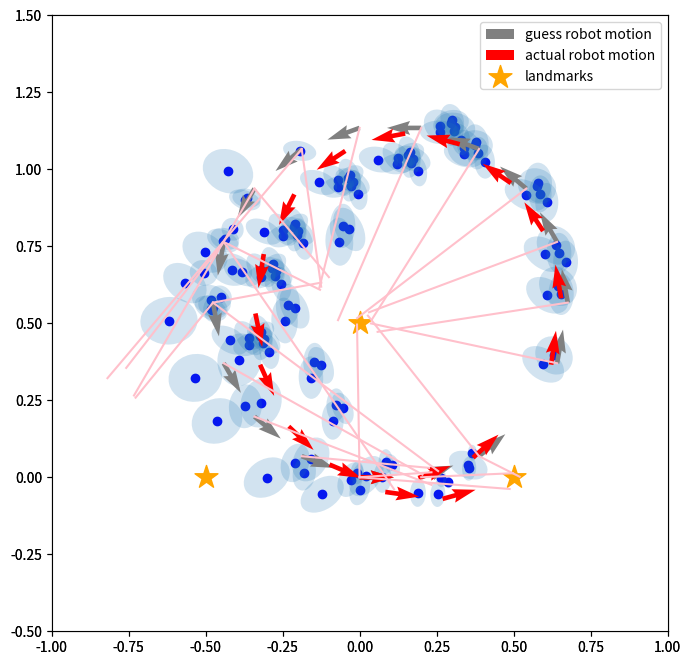
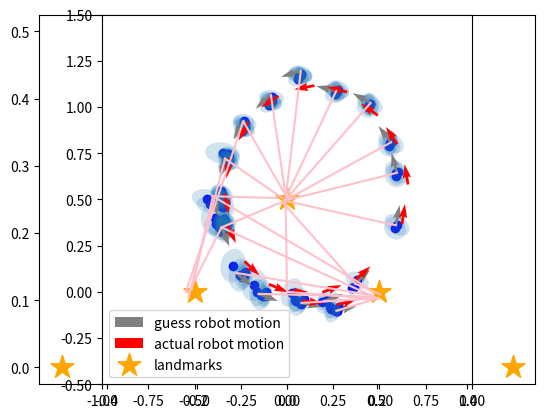
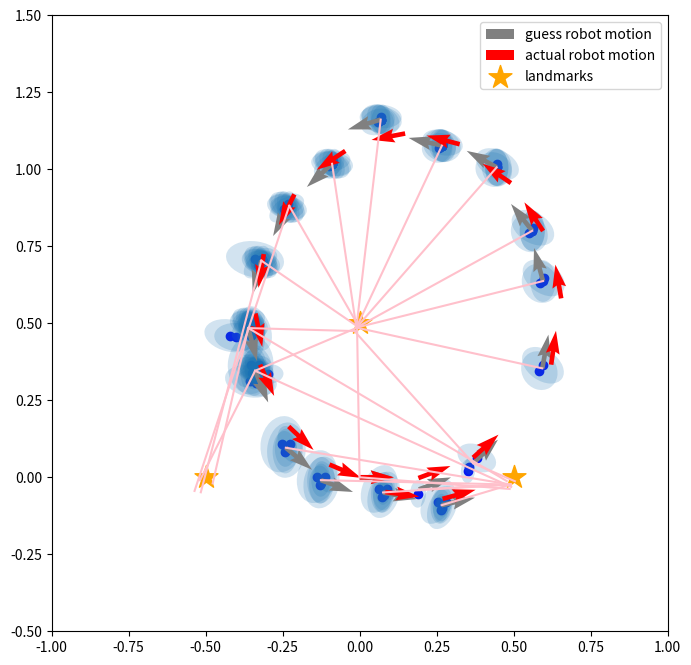
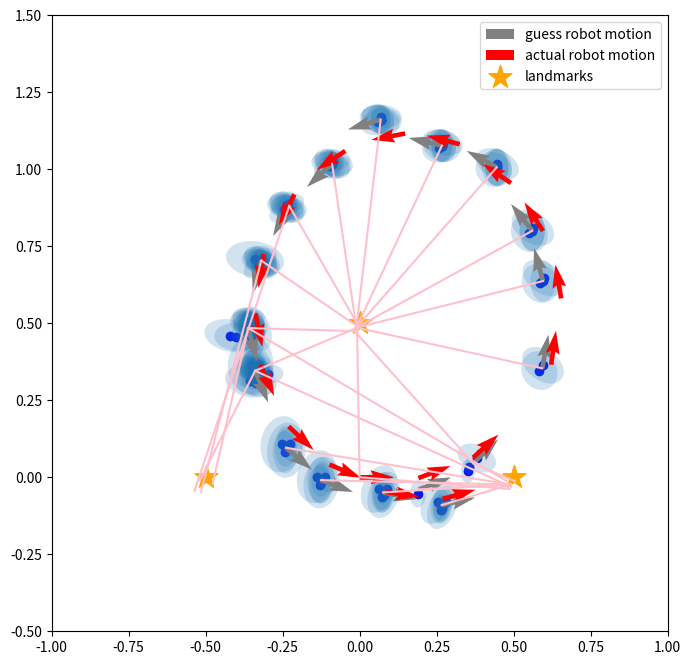

Here is the Python script that generated these plots, in order:
import numpy as np
from copy import copy
import math, random
import matplotlib.pyplot as plt                   #   for plotting data
from matplotlib.patches import Ellipse      #  for drawing
import itertools


class Landmarks:
    def __init__(self,array):
        self.positions = array                          #各ランドマークの位置を記録（シミュレーションのためで、ロボットからは見えない情報）

    def draw(self):                                         #描画用
        xs = [ e[0] for e in self.positions]
        ys = [ e[1] for e in self.positions]
        plt.scatter(xs,ys,s=300,marker="*",label="landmarks",color="orange")

# ランドマークを3つ登録
actual_landmarks = Landmarks(np.array([[-0.5,0.0],[0.5,0.0],[0.0,0.5]]))

#　ランドマークを描画してみましょう
actual_landmarks.draw()


class Observation:

    # コンストラクタ: ロボットの真の位置とランドマークの真の位置、ランドマークのIDが引数
    # もちろん、ロボットの真の位置とランドマークの真の位置はロボットから見えないので、
    # センサの値をシミュレーションで生成するだけのために用います。
    # TODO: このクラスからはセンサのクラスを分離した方がいいかもしれない。
    def __init__(self,robot_pos, landmark,lid):
        #観測可能な範囲の設定（XXX: クラス変数にすべき）
        self.sensor_max_range = 1.0
        self.sensor_min_range = 0.1
        self.sensor_max_angle = math.pi / 2
        self.sensor_min_angle = - math.pi /2

        #ランドマークのIDの初期化。観測に失敗したらNoneのまま
        self.lid = None

        #t実際の値。くどいようですが、ロボットは本来知らない値。シミュレーション用。
        rx,ry,rt = robot_pos[0],robot_pos[1],robot_pos[2]
        lx,ly = landmark[0],landmark[1]

        #ランドマークの距離の真値を求める
        distance = math.sqrt((rx-lx)**2 + (ry-ly)**2)
        if distance > self.sensor_max_range or distance < self.sensor_min_range:  #計測範囲外なら終了
            return

        #ランドマークが見える方向の真値を求める。
        direction = math.atan2(ly-ry, lx-rx) - rt
        if direction > math.pi:    direction -= 2*math.pi
        if direction < -math.pi:   direction += 2*math.pi
        if direction > self.sensor_max_angle or direction < self.sensor_min_angle:  #計測範囲外なら終了
            return

        #ランドマークが世界座標系でどちらを向いているかを計算。ランドマークに方角があることを仮定。
        #実機では、2地点で撮影した画像から、2地点の相対的な向きを計算することがありますが、それの代用です。
        #この値は、そのままSLAMには使わず、2地点のランドマーク観測から、ランドマーク座標系での2地点の相対的な方角を
        #求めるために用います。
        orientation = direction + rt
        if orientation > math.pi:     orientation -= 2*math.pi
        if orientation < -math.pi:   orientation += 2*math.pi

        #観測値に雑音を加えるために、与える雑音の標準偏差を計算します。
        sigma_distance = distance * 0.03 #距離計測に対して与える雑音の標準偏差（3%のガウス雑音）
        sigma_direction = math.pi * 3 / 180 #ランドマークの見える方向計測に与える雑音の標準偏差（3度のガウスが雑音）
        sigma_orientation = math.pi * 3/180 #ランドマークの世界座標系の向き計測に与える雑音の標準偏差（3度のガウスが雑音）

        #それぞれの計測値に雑音を付加
        self.distance = random.gauss(distance, sigma_distance)
        self.direction = random.gauss(direction, sigma_direction)
        self.orientation = random.gauss(orientation, sigma_orientation)

        #計測したランドマークのIDを記憶
        self.lid = lid

    # 描画用の誤差楕円を返す関数
    def ellipse(self,robot_pos):
        rx, ry, rt = robot_pos[0], robot_pos[1], robot_pos[2]
        proposed_lx = rx + self.distance * math.cos(rt + self.direction)
        proposed_ly = ry + self.distance * math.sin(rt + self.direction)

        e = copy(self.error_ellipse)
        e.shift(np.array([proposed_lx, proposed_ly]).T, rt + self.direction)

        eigen = np.linalg.eig(e.cov)

        v1 = eigen[0][0] * eigen[1][0]
        v2 = eigen[0][1] * eigen[1][1]
        v1_direction = math.atan2(v1[1],v1[0])

        # 1番目の固有ベクトルの長さ、2番目の固有ベクトルの長さ、1番目の固有ベクトルの向きを与えると楕円が描けます。
        elli = Ellipse([proposed_lx, proposed_ly],width=np.linalg.norm(v1),height=np.linalg.norm(v2),angle=v1_direction/3.14*180)
        elli.set_alpha(0.2)

        return elli

    #これも描画用
    def draw(self,sp,robot_pos):
        sp.add_artist(self.ellipse(robot_pos))



class Robot:
    def __init__(self,x,y,rad):
        random.seed()

        #この3つのリストは、各離散時刻におけるロボットの姿勢、ランドマーク観測の有無を管理するために使われます
        self.actual_poses = [np.array([x,y,rad])]  # 実際にはロボットは知ることができません。センサのシミュレーション用
        self.guess_poses = [np.array([x,y,rad])]   # デッドレコニングで計測したロボットの姿勢（位置と向き）が記録される
        self.observed = []                                          # 1つでもランドマークが計測されたらTrueを入れる

    # 最新のデッドレコニングによる推定姿勢を返すメソッド
    def guessPose(self):
        return self.guess_poses[-1]

    # デッドレコニング用のメソッド。姿勢と前進距離、回転角度を入れると次の時刻の姿勢を返す
    # 移動では最初にfwだけ前進して、その後rotで回転することを想定。
    def __guess_motion(self,pos,fw,rot):
        px, py, pt = pos

        #前進させる
        x = px + fw * math.cos(pt)
        y = py + fw * math.sin(pt)
        #その後回転
        t = pt + rot

        return np.array([x,y,t])

    # こちらはシミュレーションでロボットを動かすときに使うメソッド
    # 姿勢と前進距離、回転角度を入れると次の時刻の姿勢を返す
    # guess_motionとの違いは雑音の混入
    def __motion(self, pos, fw, rot):
        actual_fw = random.gauss(fw,fw/10)    #標準偏差にしてfwの10%だけ移動距離に雑音を入れる
        dir_error = random.gauss(0.0, math.pi / 180.0 * 3.0) # 前進時にロボットの進路が曲がる雑音。標準偏差3[deg]

        px, py, pt = pos

        #前進させる
        x = px + actual_fw * math.cos(pt + dir_error)
        y = py + actual_fw * math.sin(pt + dir_error)

        #回転。回転角にもrotの10%だけ雑音を入れる
        t = pt + dir_error + random.gauss(rot,rot/10)

        return np.array([x,y,t])

    # ロボットが1ステップ動く時の処理全部。外部から呼ぶ。
    def move(self,fw,rot):
        self.actual_poses.append(self.__motion(self.actual_poses[-1],fw,rot))
        self.guess_poses.append(self.__guess_motion(self.guess_poses[-1],fw,rot))

    # ロボットがランドマーク観測した時の処理。外部から呼ぶ。
    def observation(self,landmarks):
        obss = []            #観測されたランドマーク毎に観測情報を格納するリスト
        for i,landmark in enumerate(landmarks.positions):
            obs = Observation(self.actual_poses[-1],landmark,i)  # ロボットの姿勢とランドマークの位置の真値を私てセンサ値を作成
            if obs.lid != None:
                obss.append(obs)   #観測されたらリストに入れる

        return obss

    # 描画用
    def draw(self,sp):
        xs = [e[0] for e in self.guess_poses]
        ys = [e[1] for e in self.guess_poses]
        vxs = [math.cos(e[2]) for e in self.guess_poses]
        vys = [math.sin(e[2]) for e in self.guess_poses]
        plt.quiver(xs,ys,vxs,vys,color="gray",label="guess robot motion")

        xs = [e[0] for e in self.actual_poses]
        ys = [e[1] for e in self.actual_poses]
        vxs = [math.cos(e[2]) for e in self.actual_poses]
        vys = [math.sin(e[2]) for e in self.actual_poses]
        plt.quiver(xs,ys,vxs,vys,color="red",label="actual robot motion")



class HalfEdge:
    # 必要な情報一式をコンストラクタで登録します。当然ながらシミュレーション用の真値でなくロボットの得た情報だけに限定
    def __init__(self,pose_id, landmark_id, robot_pose,dist,direc,ori):
        self.landmark_id = landmark_id                   # どのランドマークを見たかを記録
        self.pose_id = pose_id                                  # どの時刻のデッドレコニングの値と結びついてるのかを記録
        self.rx, self.ry, self.rt = robot_pose             # デッドレコニングの値（推定姿勢）をコピー
        self.ldis, self.ldir, self.lori = dist, direc, ori   #  ランドマークの観測値をコピー

    # SLAM中にロボットの姿勢の推定値が変化していくので、それを反映するためのメソッド
    def update(self,robot_poses):
        self.rx, self.ry, self.rt = robot_poses[self.pose_id]

    # 描画用
    def draw(self):
        lx = self.rx + self.ldis * math.cos(self.ldir + self.rt)
        ly = self.ry + self.ldis * math.sin(self.ldir + self.rt)
        plt.plot([self.rx,  lx],[self.ry,  ly],color="pink")

    # print用
    def __str__(self):
        return "NODE: %d, landmark: %d, pose: (%03f,%03f,%03f), obs: (%03f,%03f,%03f)" % (self.pose_id,self.landmark_id, self.rx,self.ry,self.rt, self.ldis,self.ldir,self.lori)

obs_edges = []


class Edge:
    def __init__(self, obs1, obs2):                                         # 二つのHalfEdgeを引数にとる
        self.id1, self.id2 = obs1.pose_id, obs2.pose_id          # どの2つの姿勢なのかを記録（それぞれ姿勢1、姿勢2と呼ぶ）

        # 二つの観測から、姿勢1から2に向かうベクトルを計算
        self.hat_x = obs1.ldis * math.cos(obs1.ldir + obs1.rt) - obs2.ldis * math.cos(obs2.ldir + obs2.rt)
        self.hat_y = obs1.ldis * math.sin(obs1.ldir + obs1.rt) - obs2.ldis * math.sin(obs2.ldir + obs2.rt)
        self.hat_t = obs2.lori - obs1.lori + obs1.ldir - obs2.ldir

        # 姿勢1からランドマークを見た時の共分散行列
        # 対角行列で、姿勢1でのロボット座標系でのx（距離方向）, y（左右方向）, シータ軸方向の分散をそれぞれ記録
        self.cov1 = np.array([[(obs1.ldis * 0.03)**2,                                          0,                    0],
                              [                    0, (obs1.ldis * math.sin(math.pi*3 / 180))**2,                    0],
                              [                    0,                                          0, 2*(math.pi*3/180)**2]])

        #姿勢2からランドマークを見た時の共分散行列
        self.cov2 = np.array([[(obs2.ldis * 0.03)**2,                                          0,                    0],
                              [                    0, (obs2.ldis * math.sin(math.pi*3 / 180))**2,                    0],
                              [                    0,                                          0, 2*(math.pi*3/180)**2]])

        # cov1（姿勢1でのロボット座標系で定義）を回転して世界座標系の向きにするための回転行列
        c = math.cos(obs1.rt + obs1.ldir)
        s = math.sin(obs1.rt + obs1.ldir)
        self.rot1 = np.array([[  c,s,0],
                                             [-s,c,0],
                                             [ 0,0,1]])

        # cov2（姿勢2でのロボット座標系で定義）を回転して世界座標系の向きにするための回転行列
        c = math.cos(obs1.rt + obs1.ldir + obs2.lori - obs1.lori - math.pi)
        s = math.sin(obs1.rt + obs1.ldir)
        self.rot2 = np.array([[  c,s,0],
                                             [-s,c,0],
                                             [ 0,0,1]])

        # 二つのランドマーク観測の誤差を世界座標系で足し合わせる　-> 2姿勢間の相対姿勢に関する共分散行列になっている
        #（あんまり自信がない）
        covW1 = (self.rot1).dot(self.cov1).dot((self.rot1).T)
        covW2 = (self.rot2).dot(self.cov2).dot((self.rot2).T)
        self.cov = (self.rot1).dot(self.cov1).dot((self.rot1).T) + (self.rot2).dot(self.cov2).dot((self.rot2).T)
        # covから情報行列を作る
        # TODO:
#        self.info = np.linalg.inv(self.cov)
        self.info = np.identity(len(self.cov))

        # デッドレコニング情報から得られるロボットの姿勢とランドマーク観測から推定されるロボットの姿勢の差をとって誤差とする
        self.ex = obs2.rx - obs1.rx - self.hat_x
        self.ey = obs2.ry - obs1.ry - self.hat_y
        self.et = obs2.rt  - obs1.rt  - self.hat_t
        if self.et    >  math.pi: self.et -= 2 * math.pi
        elif self.et < -math.pi: self.et += 2 * math.pi

        self.e = np.array([self.ex,self.ey,self.et]).T   #各軸の誤差をベクトルにまとめておく

        # たぶん、一番難しいところがココ。ここでの説明には限界があるので別の紙にまとめる予定。
        # 誤差のベクトル self.e の各要素について、姿勢1と姿勢2の各座標（合計6個）が微小に変化したときにどれだけ変化するか
        # ヤコビ行列を求めて行列の左半分と右半分をAとBに分けたもの
        # self.e: 3行1列、姿勢1と姿勢2の各座標（合計6個）: 6行のベクトルにする -> ヤコビ行列は3行6列になる。

        # ヤコビ行列の左側: 姿勢1の各座標が微笑に動いた時のself.eの微小変化量を表す
        self.matA = np.array([[-1,  0,  obs1.ldis * math.sin(obs1.rt + obs1.ldir)],
                              [ 0, -1, -obs1.ldis * math.cos(obs1.rt + obs1.ldir)],
                              [ 0,  0, -1]])

        # ヤコビ行列の右側: 姿勢2の各座標が微笑に動いた時のself.eの微小変化量を表す
        self.matB = np.array([[1, 0, -obs2.ldis * math.sin(obs2.rt + obs2.ldir)],
                              [0, 1,  obs2.ldis * math.cos(obs2.rt + obs2.ldir)],
                              [0, 0,  1]])

        # 以下は描画用なので実際の計算には不要
        self.x1, self.y1, self.t1 = obs1.rx, obs1.ry, obs1.rt
        self.x2, self.y2, self.t2 = obs2.rx, obs2.ry, obs2.rt

    # 情報行列と情報ベクトルへの情報の足し込み
    def addInfo(self,h,b):
        # 推定姿勢の数*変数の数だけ行、列を有する大きな情報行列に、このエッジの情報を足していく
        H_AA = (self.matA).T.dot(self.info.dot(self.matA))
        H_AB = (self.matA).T.dot(self.info.dot(self.matB))
        H_BA = (self.matB).T.dot(self.info.dot(self.matA))
        H_BB = (self.matB).T.dot(self.info.dot(self.matB))

        h[self.id1*3:self.id1*3+3, self.id1*3:self.id1*3+3] += (self.matA).T.dot(self.info.dot(self.matA))
        h[self.id1*3:self.id1*3+3, self.id2*3:self.id2*3+3] += (self.matA).T.dot(self.info.dot(self.matB))
        h[self.id2*3:self.id2*3+3, self.id1*3:self.id1*3+3] += (self.matB).T.dot(self.info.dot(self.matA))
        h[self.id2*3:self.id2*3+3, self.id2*3:self.id2*3+3] += (self.matB).T.dot(self.info.dot(self.matB))

        B_Ae = (self.matA).T.dot(self.info.dot(self.e))
        B_Be = (self.matB).T.dot(self.info.dot(self.e))

        # 推定姿勢の数*変数の数だけ次元を持つ情報ベクトルに、このエッジの情報を足していく
        b[self.id1*3:self.id1*3+3,0] += (self.matA).T.dot(self.info.dot(self.e))
        b[self.id2*3:self.id2*3+3,0] += (self.matB).T.dot(self.info.dot(self.e))

    # 描画用
    def ellipse(self):

        eigen = np.linalg.eig(self.cov)

        v1 = eigen[0][0] * eigen[1][0]
        v2 = eigen[0][1] * eigen[1][1]
        v1_direction = math.atan2(v1[1],v1[0])

        elli = Ellipse([self.x1+ self.hat_x, self.y1+ self.hat_y],width=3*math.sqrt(np.linalg.norm(v1)),height=3*math.sqrt(np.linalg.norm(v2)),angle=v1_direction/3.14*180)
        elli.set_alpha(0.2)

        return elli

pos_edges = []


def draw(i=0):
    fig = plt.figure(i,figsize=(8, 8))
    sp = fig.add_subplot(111, aspect='equal')
    sp.set_xlim(-1.0,1.0)
    sp.set_ylim(-0.5,1.5)

    for e in obs_edges:
        e.draw()

    xs = [ e.x1 + e.hat_x for e in pos_edges]
    ys = [ e.y1 + e.hat_y for e in pos_edges]
    plt.scatter(xs,ys,color="blue")

    es = [ e.ellipse() for e in pos_edges]
    for e in es:
        sp.add_artist(e)

    robot.draw(sp)

    actual_landmarks.draw()

    plt.legend()


### 最初のステップ

CYCLE = 20

robot = Robot(0,0,0)         # ロボットを置く
guess_id = 0                       #　観測された時刻に0から順番に番号をつけていくための変数

for i in range(0,CYCLE):
    obss = robot.observation(actual_landmarks)    # ランドマーク観測
    robot.observed.append(len(obss) > 0)              # ランドマークが一つでも観測されたらフラグをTrueにしておく。
    for obs in obss:  # 各観測データをHalfEdgeに登録
        e = HalfEdge(guess_id, obs.lid, robot.guessPose(),obs.distance, obs.direction, obs.orientation)
        obs_edges.append(e)

    if len(obss) > 0:
        guess_id += 1          # ランドマークが観測されたらidを進める

    robot.move(0.2,math.pi / 180.0 * 20)      # ロボットを移動

draw()

# ランドマーク観測を行えなかった時刻のロボットの情報を消去する。
# これを残すと情報行列の逆行列が作れなくなるので。
a = []
g = []
for i,obs in enumerate(robot.observed):   # observedフラグが立ったときの姿勢の真値と推定値だけ残す処理
    if obs:
        a.append(robot.actual_poses[i])
        g.append(robot.guess_poses[i])

# 中身を入れ替え
robot.actual_poses = a
robot.guess_poses = g     # これがSLAMで繰り返し計算するときの最初の姿勢の推定値となる
robot.observed = []






if __name__ == '__main__':

    for itr in range(20):      # 収束するまで繰り返しますが、上限を20回に
        pos_edges = []

        # このfor文では、HalfEdgeからグラフの辺を作っていきます。
        for i in range(len(actual_landmarks.positions)):                           # ランドマークごとにHalfEdgeからEdgeを作る
            es = list(filter(lambda e: e.landmark_id == i, obs_edges))      # 同じランドマークIDを持つHalfEdgeの抽出
            ps = list(itertools.combinations(es,2))                                       # esの要素のペアを全通り作る
            for p in ps:
                pos_edges.append(Edge(p[0],p[1]))                                    # エッジを登録

        draw(itr)

        # 空の情報行列と情報ベクトルを作成
        n = len(robot.guess_poses)*3
        matH = np.zeros((n,n))
        vecb = np.zeros((n,1))

        # エッジの情報を足していく
        for e in pos_edges:
            e.addInfo(matH,vecb)

        # 原点を固定するために最初の3変数に大きな情報を与える
        matH[0:3,0:3] += np.identity(3)*10000
#        matH[0:3,0:3] += np.identity(3)*0.00001

        # どれだけ姿勢の推定値を変更するかは、以下の計算から算出できる（情報行列の逆行列に情報ベクトルをかけてマイナス）
        dbg_cond = np.linalg.cond(matH)
        matH_inv = np.linalg.inv(matH)
        bb = matH @ matH_inv
        delta = - np.linalg.inv(matH).dot(vecb)

        # 推定値を更新
        for i,p in enumerate(robot.guess_poses):
            p[0] += delta[i*3,0]
            p[1] += delta[i*3+1,0]
            p[2] += delta[i*3+2,0]

        # HalfEdgeに登録してある推定値も更新
        for e in obs_edges:
            e.update(robot.guess_poses)

        # どれだけ推定値が変更されたかを計算して、閾値を超えたら終了
        diff = delta.T.dot(delta)
        print("iteration: %d, diff: %f" % (itr,diff))
        if diff[0,0] < 1.0e-5:
            draw(itr+1)
            plt.show()
            break

    plt.show()

